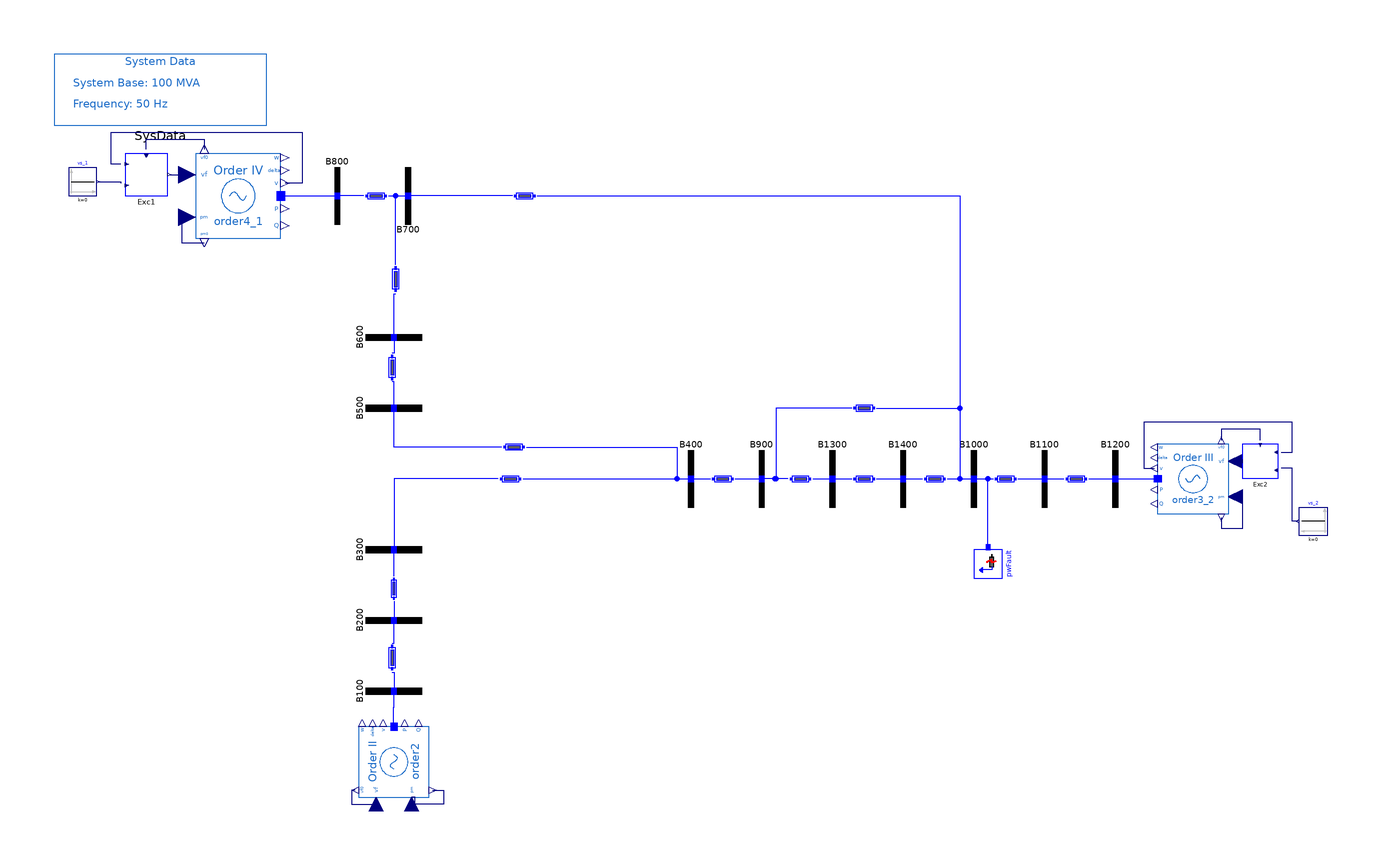

The component connection diagram of the Modelica model below, drawn from its own Placement and Line annotations.

model FourthOrder_AVRIII "ABC system with 4th-order machine (Syn2) and AVR Type III"
  extends PSAT_Systems.ThreeArea.BaseClasses.BaseOrder4;
  OpenIPSL.Electrical.Controls.PSAT.AVR.AVRtypeIII Exc1(
    T2=10,
    T1=1,
    Te=0.01,
    K0=25) annotation (Placement(transformation(extent={{-160,80},{-148,92}})));
  OpenIPSL.Electrical.Controls.PSAT.AVR.AVRtypeIII Exc2(
    T2=10,
    T1=1,
    Te=0.01,
    K0=25) annotation (Placement(transformation(extent={{166,0},{156,10}})));
  Modelica.Blocks.Sources.Constant vs_1(k=0) annotation (Placement(transformation(
        extent={{-4,-4},{4,4}},
        rotation=0,
        origin={-172,84})));
  Modelica.Blocks.Sources.Constant vs_2(k=0) annotation (Placement(transformation(
        extent={{4,-4},{-4,4}},
        rotation=0,
        origin={176,-12})));
equation
  connect(order3_2.vf, Exc2.vf) annotation (Line(points={{152,5},{156,5},{155.5,5}}, color={0,0,127}));
  connect(Exc2.vf0, order3_2.vf0) annotation (Line(points={{161,11},{161,14},{150,14},{150,11}}, color={0,0,127}));
  connect(Exc1.vf, order4_1.vf) annotation (Line(points={{-147.4,86},{-144,86},{-144,86},{-140,86}}, color={0,0,127}));
  connect(Exc1.vf0, order4_1.vf0) annotation (Line(points={{-154,93.2},{-154,96},{-137.6,96},{-137.6,93.2}}, color={0,0,127}));
  connect(Exc1.v, order4_1.v) annotation (Line(points={{-161.2,89},{-164,89},{-164,98},{-110,98},{-110,83.6},{-114.8,83.6}}, color={0,0,127}));
  connect(vs_1.y, Exc1.vs) annotation (Line(points={{-167.6,84},{-161.2,84},{-161.2,83.6}}, color={0,0,127}));
  connect(Exc2.v, order3_2.v) annotation (Line(points={{167,7.5},{170,7.5},{170,16},{128,16},{128,3},{131,3}}, color={0,0,127}));
  connect(vs_2.y, Exc2.vs) annotation (Line(points={{171.6,-12},{170,-12},{170,3},{167,3}}, color={0,0,127}));
  annotation (
    Diagram(coordinateSystem(extent={{-180,-120},{180,120}}, preserveAspectRatio=false)),
    Icon(coordinateSystem(extent={{-180,-120},{180,120}})),
    Documentation(revisions="<html>
<!--DISCLAIMER-->
<p>OpenIPSL:</p>
<p>Copyright 2016 SmarTS Lab (Sweden)</p>
<ul>
<li>SmarTS Lab, research group at KTH: <a href=\"https://www.kth.se/en\">https://www.kth.se/en</a></li>
</ul>
<p>The authors can be contacted by email: <a href=\"mailto:luigiv@kth.se\">luigiv@kth.se</a></p>

<p>This Source Code Form is subject to the terms of the Mozilla Public License, v. 2.0. </p>
<p>If a copy of the MPL was not distributed with this file, You can obtain one at <a href=\"http://mozilla.org/MPL/2.0/\"> http://mozilla.org/MPL/2.0</a>.</p>

<p></p>
<p>iPSL:</p>
<p>Copyright 2015-2016 RTE (France), SmarTS Lab (Sweden), AIA (Spain) and DTU (Denmark)</p>
<ul>
<li>RTE: <a href=\"http://www.rte-france.com\">http://www.rte-france.com</a></li>
<li>SmarTS Lab, research group at KTH: <a href=\"https://www.kth.se/en\">https://www.kth.se/en</a></li>
<li>AIA: <a href=\"http://www.aia.es/en/energy\"> http://www.aia.es/en/energy</a></li>
<li>DTU: <a href=\"http://www.dtu.dk/english\"> http://www.dtu.dk/english</a></li>
</ul>
<p>The authors can be contacted by email: <a href=\"mailto:info@itesla-ipsl.org\">info@itesla-ipsl.org</a></p>

<p>This Source Code Form is subject to the terms of the Mozilla Public License, v. 2.0. </p>
<p>If a copy of the MPL was not distributed with this file, You can obtain one at <a href=\"http://mozilla.org/MPL/2.0/\"> http://mozilla.org/MPL/2.0</a>.</p>
</html>
", info="<html>
<table cellspacing=\"1\" cellpadding=\"1\" border=\"1\">
<tr>
<td><p>Reference</p></td>
<td><p></p></td>
</tr>
<tr>
<td><p>Last update</p></td>
<td>Tin Rabuzin, May 2016</td>
</tr>
<tr>
<td><p>Author</p></td>
<td><p>Yuwa Chompoobutrgool, SmarTS Lab, KTH Royal Institute of Technology</p></td>
</tr>
<tr>
<td><p>Contact</p></td>
<td><p><a href=\"mailto:luigiv@kth.se\">luigiv@kth.se</a></p></td>
</tr>
</table>
</html>"));
end FourthOrder_AVRIII;